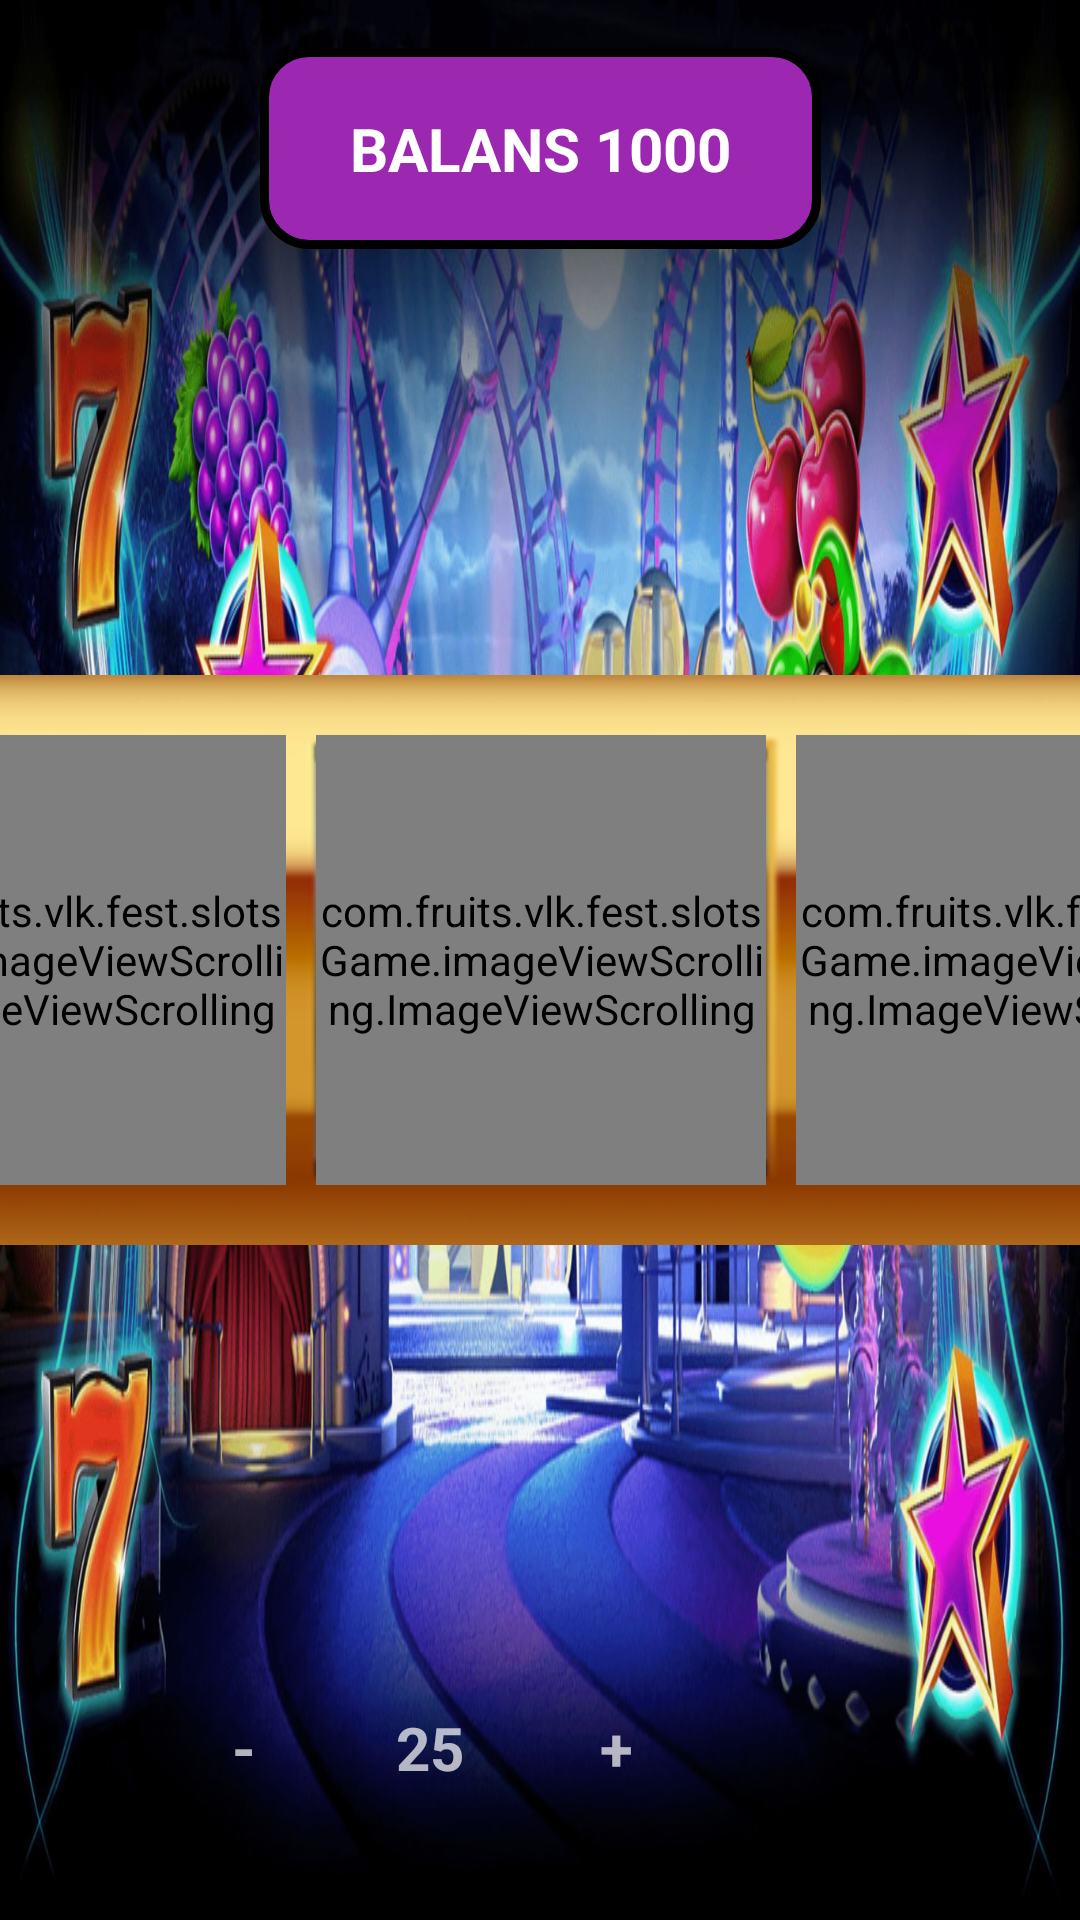

Reconstruct the res/layout file that produces this screen, plus the resources it refers to.
<!-- AndroidManifest.xml: application theme Theme.FruitsFest -->
<!-- res/layout/activity_slots.xml -->
<?xml version="1.0" encoding="utf-8"?>
<androidx.constraintlayout.widget.ConstraintLayout xmlns:android="http://schemas.android.com/apk/res/android"
    xmlns:app="http://schemas.android.com/apk/res-auto"
    xmlns:tools="http://schemas.android.com/tools"
    android:layout_width="match_parent"
    android:layout_height="match_parent"
    android:background="@drawable/bg_casino"
    android:theme="@style/Theme.AppCompat.NoActionBar"
    tools:context=".presentation.activities.SlotsActivity">

    <TextView
        android:id="@+id/txt_score"
        android:layout_width="wrap_content"
        android:layout_height="wrap_content"
        android:layout_alignParentStart="true"
        android:layout_alignParentTop="true"
        android:layout_alignParentEnd="true"
        android:layout_marginTop="16dp"
        android:background="@drawable/bg_text"
        android:gravity="center_horizontal"
        android:paddingHorizontal="30dp"
        android:paddingVertical="20dp"
        android:text="BALANS 1000"
        android:textColor="@android:color/white"
        android:textSize="20dp"
        android:textStyle="bold"
        app:layout_constraintEnd_toEndOf="parent"
        app:layout_constraintStart_toStartOf="parent"
        app:layout_constraintTop_toTopOf="parent" />

    <FrameLayout
        android:id="@+id/frame_bar"
        android:layout_width="560dp"
        android:layout_height="190dp"
        android:layout_centerInParent="true"
        android:background="@drawable/bgbgslots33"
        app:layout_constraintBottom_toBottomOf="parent"
        app:layout_constraintEnd_toEndOf="parent"
        app:layout_constraintStart_toStartOf="parent"
        app:layout_constraintTop_toTopOf="parent">

        <LinearLayout
            android:layout_width="wrap_content"
            android:layout_height="wrap_content"
            android:layout_gravity="center_horizontal|center_vertical"
            android:orientation="horizontal">

            <com.fruits.vlk.fest.slotsGame.imageViewScrolling.ImageViewScrolling
                android:id="@+id/image1"
                android:layout_width="150dp"
                android:layout_height="150dp"
                android:layout_marginRight="10dp" />

            <com.fruits.vlk.fest.slotsGame.imageViewScrolling.ImageViewScrolling
                android:id="@+id/image2"
                android:layout_width="150dp"
                android:layout_height="150dp" />

            <com.fruits.vlk.fest.slotsGame.imageViewScrolling.ImageViewScrolling
                android:id="@+id/image3"
                android:layout_width="150dp"
                android:layout_height="150dp"
                android:layout_marginLeft="10dp" />

        </LinearLayout>
    </FrameLayout>

    <androidx.appcompat.widget.AppCompatButton
        android:id="@+id/btn_down"
        android:layout_width="147dp"
        android:layout_height="60dp"
        android:layout_alignParentStart="true"
        android:layout_alignParentEnd="true"
        android:layout_alignParentBottom="true"
        android:layout_marginEnd="4dp"
        android:layout_marginBottom="28dp"
        android:background="@drawable/bg_btn_test3"
        android:text="SPIN"
        android:textColor="@color/white"
        android:textSize="20dp"
        app:layout_constraintBottom_toBottomOf="parent"
        app:layout_constraintEnd_toEndOf="@+id/frame_bar" />

    <TextView
        android:id="@+id/btn_stake"
        android:layout_width="137dp"
        android:layout_height="59dp"
        android:layout_alignParentStart="true"
        android:layout_alignParentEnd="true"
        android:layout_alignParentBottom="true"
        android:layout_marginBottom="28dp"
        android:background="@drawable/bg_btn_test3"
        android:text="STAKE"
        android:gravity="center"
        android:textColor="@color/white"
        android:textSize="20dp"
        app:layout_constraintBottom_toBottomOf="parent"
        app:layout_constraintStart_toStartOf="@+id/frame_bar"
        app:layout_constraintTop_toBottomOf="@+id/frame_bar"
        app:layout_constraintVertical_bias="1.0" />






















    <TextView
        android:id="@+id/btn_plus"
        android:layout_width="57dp"
        android:layout_height="59dp"
        android:layout_marginLeft="5dp"
        android:layout_marginBottom="28dp"
        android:background="@drawable/bg_btn_test3"
        android:gravity="center"
        android:padding="16dp"
        android:text="+"
        android:textSize="20dp"
        android:textStyle="bold"
        app:layout_constraintBottom_toBottomOf="parent"
        app:layout_constraintStart_toEndOf="@+id/count_spin" />

    <TextView
        android:id="@+id/btn_minus"
        android:layout_width="57dp"
        android:layout_height="59dp"
        android:layout_marginStart="16dp"
        android:layout_marginBottom="28dp"
        android:background="@drawable/bg_btn_test3"
        android:gravity="center"
        android:padding="16dp"
        android:text="-"
        android:textSize="20dp"
        android:textStyle="bold"
        app:layout_constraintBottom_toBottomOf="parent"
        app:layout_constraintStart_toEndOf="@+id/btn_stake" />

    <TextView
        android:id="@+id/count_spin"
        android:layout_width="57dp"
        android:layout_height="59dp"
        android:layout_marginStart="5dp"
        android:layout_marginBottom="28dp"
        android:background="@drawable/bg_btn_test3"
        android:gravity="center"
        android:padding="16dp"
        android:text="25"
        android:textSize="20dp"
        android:textStyle="bold"
        app:layout_constraintBottom_toBottomOf="parent"
        app:layout_constraintStart_toEndOf="@+id/btn_minus" />

    <ImageView
        android:id="@+id/img_jackpot"
        android:layout_width="wrap_content"
        android:layout_height="wrap_content"
        android:foregroundGravity="center"
        android:src="@drawable/jackpot"
        android:visibility="gone"
        app:layout_constraintBottom_toBottomOf="parent"
        app:layout_constraintEnd_toEndOf="parent"
        app:layout_constraintStart_toStartOf="parent"
        app:layout_constraintTop_toTopOf="parent" />

</androidx.constraintlayout.widget.ConstraintLayout>
<!-- resources referenced by this layout -->
<resources>
  <!-- drawable bg_casino: jpg bitmap (drawable, 407546 bytes) -->
  <!-- drawable bg_text (drawable) -->
  <?xml version="1.0" encoding="utf-8"?>
  <shape xmlns:android="http://schemas.android.com/apk/res/android">
  
      <solid android:color="#9c27b0"/>
      <corners android:radius="15dp"/>
      <stroke android:width="3dp"
          android:color="@color/black"/>
  
  
  
  </shape>
  <!-- drawable bgbgslots33: png bitmap (drawable, 70067 bytes) -->
  <!-- drawable btn_question: png bitmap (drawable, 48683 bytes) -->
  <!-- drawable jackpot: png bitmap (drawable, 368240 bytes) -->
  <style name="Theme.FruitsFest" parent="Theme.MaterialComponents.DayNight.NoActionBar">
          
          <item name="colorPrimary">@color/purple_500</item>
          <item name="colorPrimaryVariant">@color/purple_700</item>
          <item name="colorOnPrimary">@color/white</item>
          
          <item name="colorSecondary">@color/teal_200</item>
          <item name="colorSecondaryVariant">@color/teal_700</item>
          <item name="colorOnSecondary">@color/black</item>
          
          <item name="android:statusBarColor" tools:targetApi="l">?attr/colorPrimaryVariant</item>
          
          <item name="android:windowFullscreen">true</item>
          <item name="android:windowContentOverlay">@null</item>
          <item name="android:windowNoTitle">true</item>
      </style>
  <!-- not gathered from this repository: default colours our renderer supplied (Android Studio template values) -->
  <color name="purple_500">#FF6200EE</color>
  <color name="purple_700">#FF3700B3</color>
  <color name="teal_200">#FF03DAC5</color>
  <color name="teal_700">#FF018786</color>
  <color name="black">#FF000000</color>
  <color name="white">#FFFFFFFF</color>
</resources>
